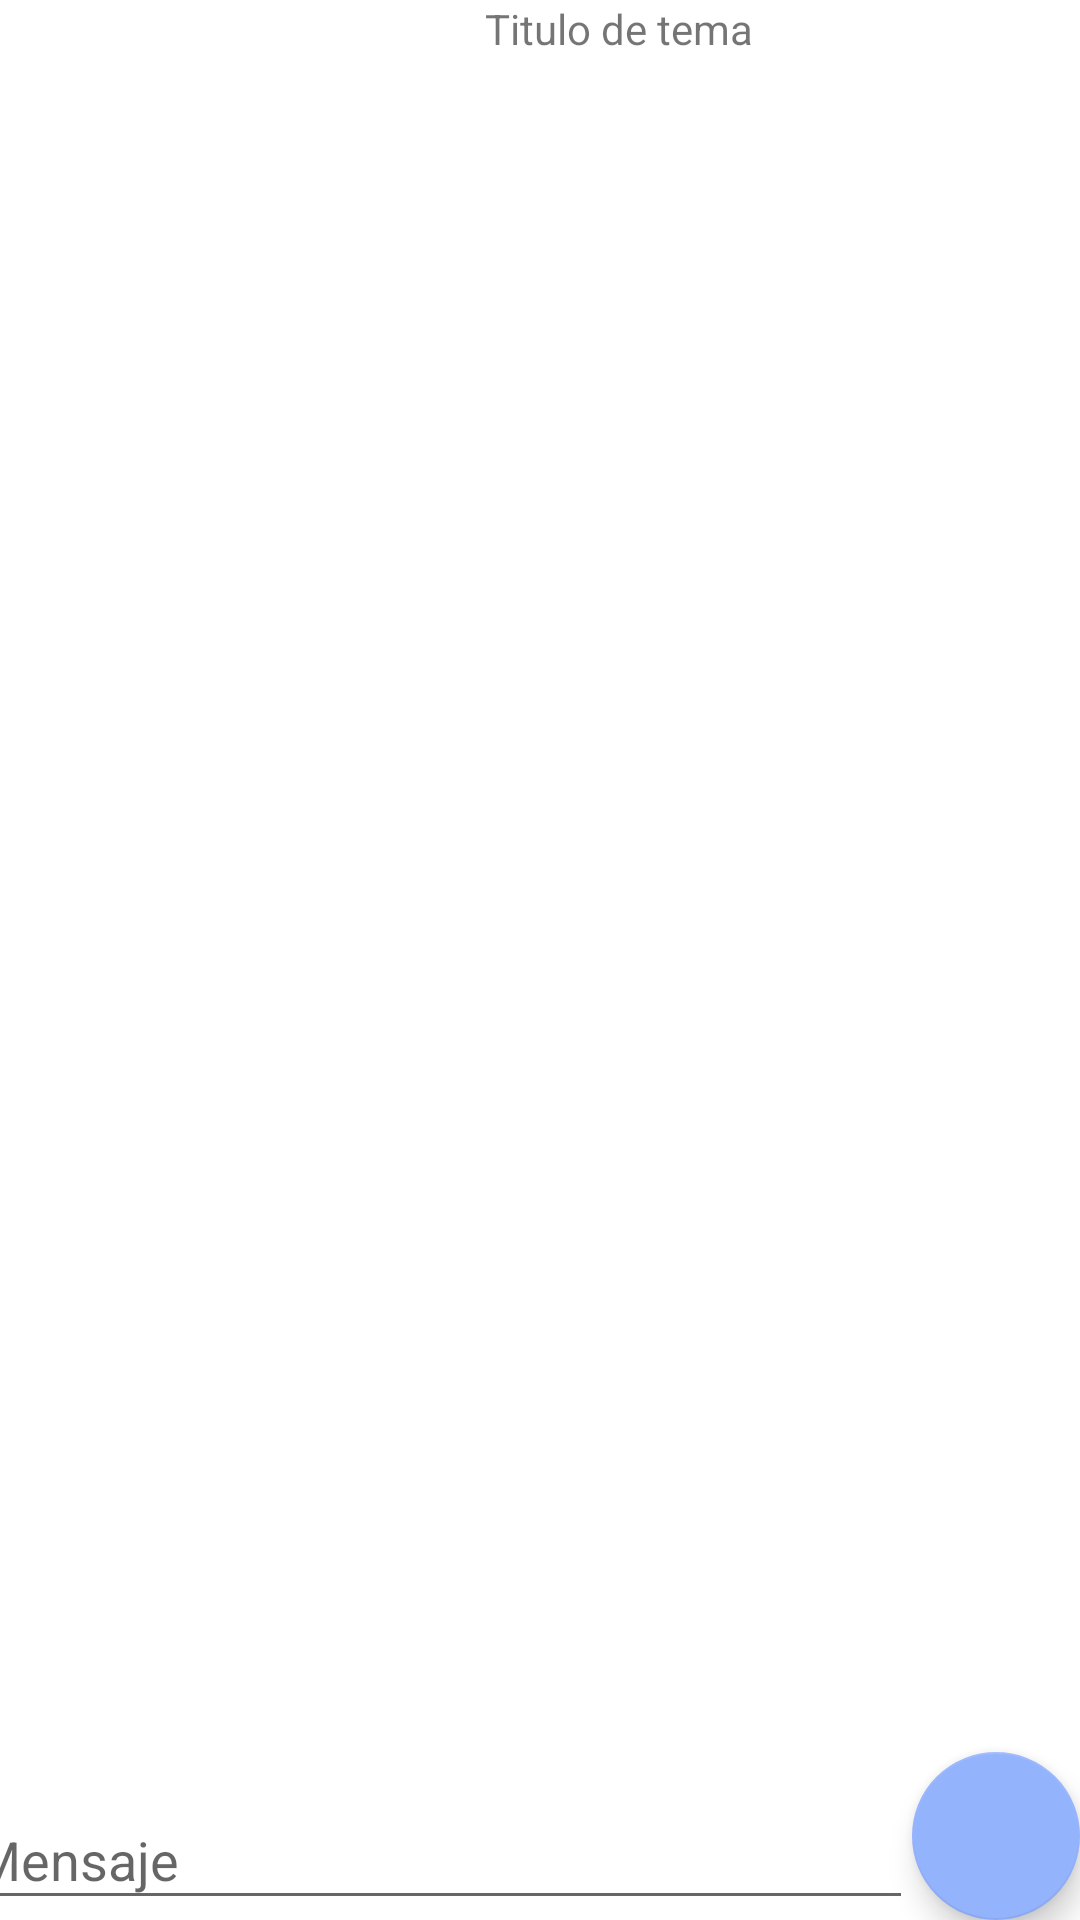

The Android layout XML behind this screen, and the referenced resources:
<!-- AndroidManifest.xml: application theme Theme.Adictless1 -->
<!-- res/layout/activity_chat.xml -->
<?xml version="1.0" encoding="utf-8"?>
<androidx.constraintlayout.widget.ConstraintLayout xmlns:android="http://schemas.android.com/apk/res/android"
    xmlns:app="http://schemas.android.com/apk/res-auto"
    xmlns:tools="http://schemas.android.com/tools"
    android:layout_width="match_parent"
    android:layout_height="match_parent"
    tools:context=".ChatActivity">

    <ScrollView
        android:id="@+id/scrollView5"
        android:layout_width="413dp"
        android:layout_height="676dp"
        tools:layout_editor_absoluteX="-2dp"
        tools:layout_editor_absoluteY="-1dp">

        <LinearLayout
            android:layout_width="match_parent"
            android:layout_height="wrap_content"
            android:orientation="vertical">

            <TextView
                android:id="@+id/textView12"
                android:layout_width="match_parent"
                android:layout_height="wrap_content"
                android:gravity="center"
                android:text="Titulo de tema" />

            <androidx.recyclerview.widget.RecyclerView
                android:id="@+id/rvmensajes"
                android:layout_width="match_parent"
                android:layout_height="wrap_content"
                android:layout_weight="1"
                tools:ignore="InvalidId" />
        </LinearLayout>
    </ScrollView>

    <com.google.android.material.floatingactionbutton.FloatingActionButton
        android:id="@+id/sendMesage"
        android:layout_width="56dp"
        android:layout_height="wrap_content"

        android:src="@drawable/send"
        app:backgroundTint="@color/blueProgress"
        app:layout_constraintBottom_toBottomOf="parent"
        app:layout_constraintEnd_toEndOf="parent" />

    <EditText
        android:id="@+id/Mensage"
        android:layout_width="317dp"
        android:layout_height="43dp"
        android:ems="10"
        android:hint="Mensaje"
        android:inputType="text"
        app:layout_constraintBottom_toBottomOf="parent"
        app:layout_constraintEnd_toStartOf="@+id/sendMesage" />
</androidx.constraintlayout.widget.ConstraintLayout>
<!-- resources referenced by this layout -->
<resources>
  <color name="blueProgress">#94B3FD</color>
  <style name="Theme.Adictless1" parent="Theme.MaterialComponents.DayNight.NoActionBar">
          
          <item name="colorPrimary">@color/purple_500</item>
          <item name="colorPrimaryVariant">@color/purple_700</item>
          <item name="colorOnPrimary">@color/white</item>
          
          <item name="colorSecondary">@color/teal_200</item>
          <item name="colorSecondaryVariant">@color/teal_700</item>
          <item name="colorOnSecondary">@color/black</item>
          
          <item name="android:statusBarColor" tools:targetApi="l">?attr/colorPrimaryVariant</item>
          
      </style>
  <color name="purple_500">#FF6200EE</color>
  <color name="purple_700">#FF3700B3</color>
  <color name="white">#FFFFFFFF</color>
  <color name="teal_200">#FF03DAC5</color>
  <color name="teal_700">#FF018786</color>
  <color name="black">#FF000000</color>
</resources>
